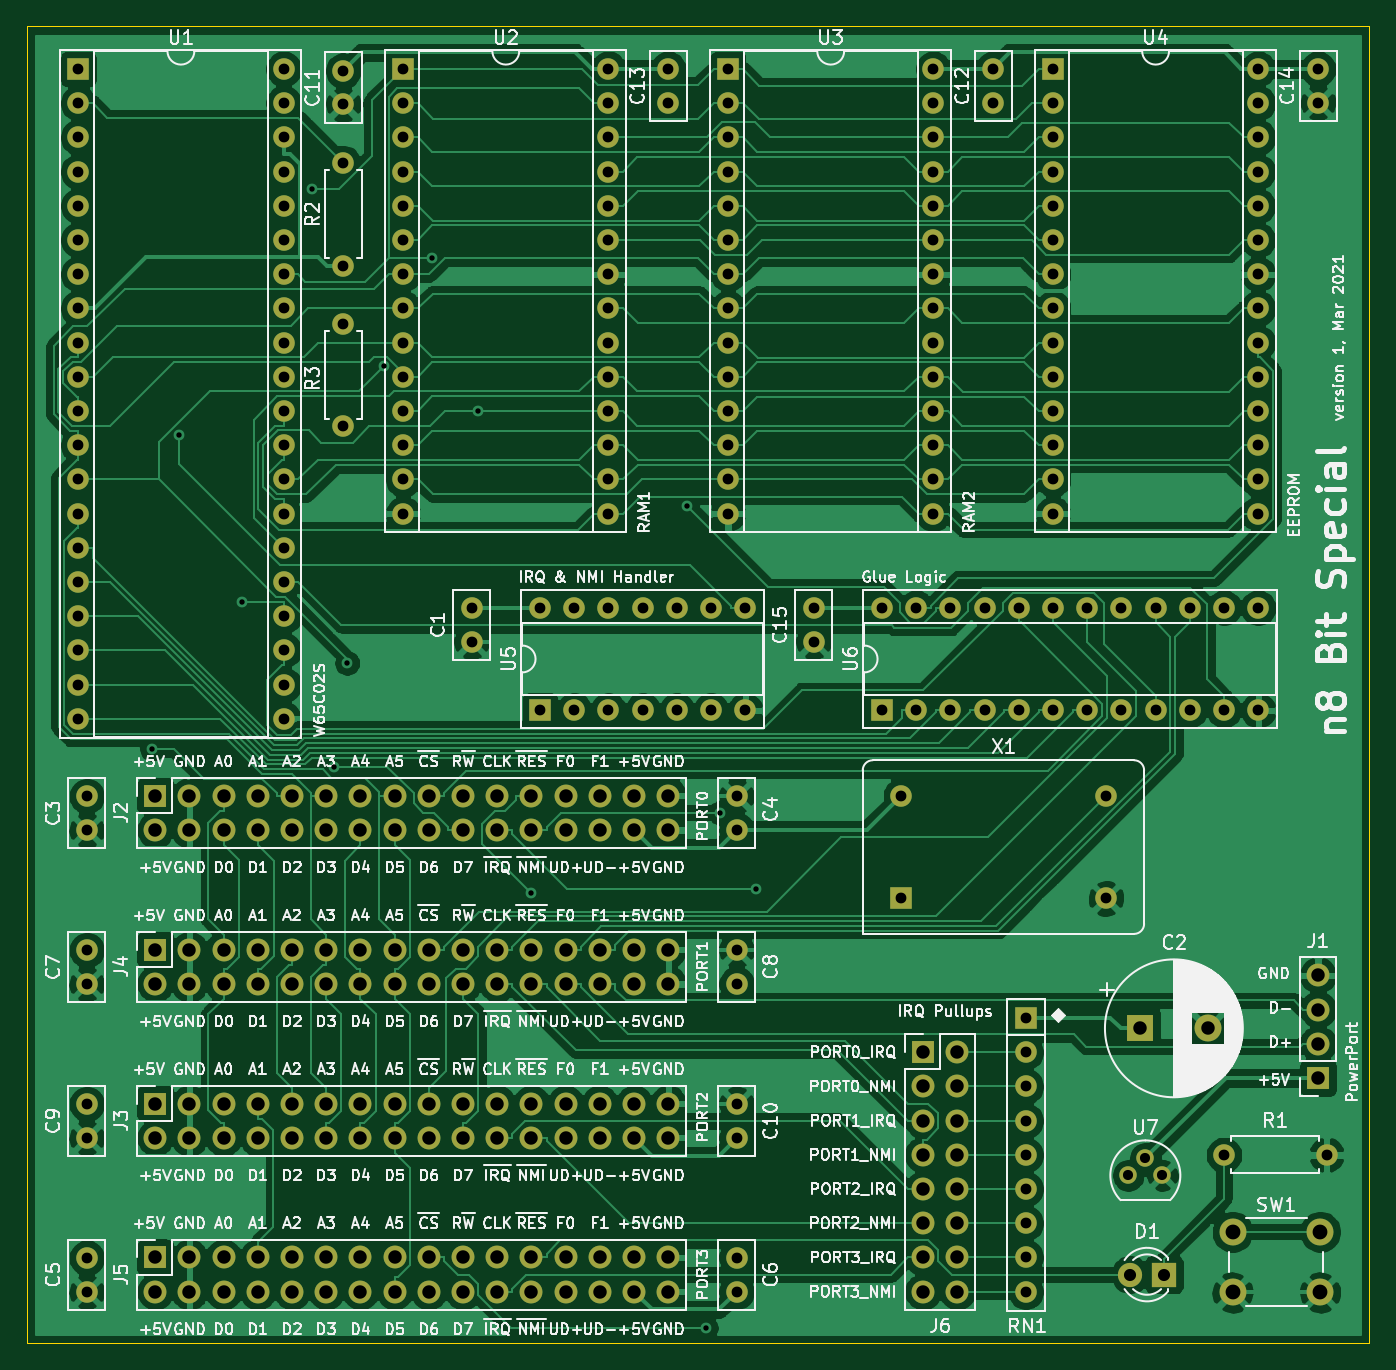
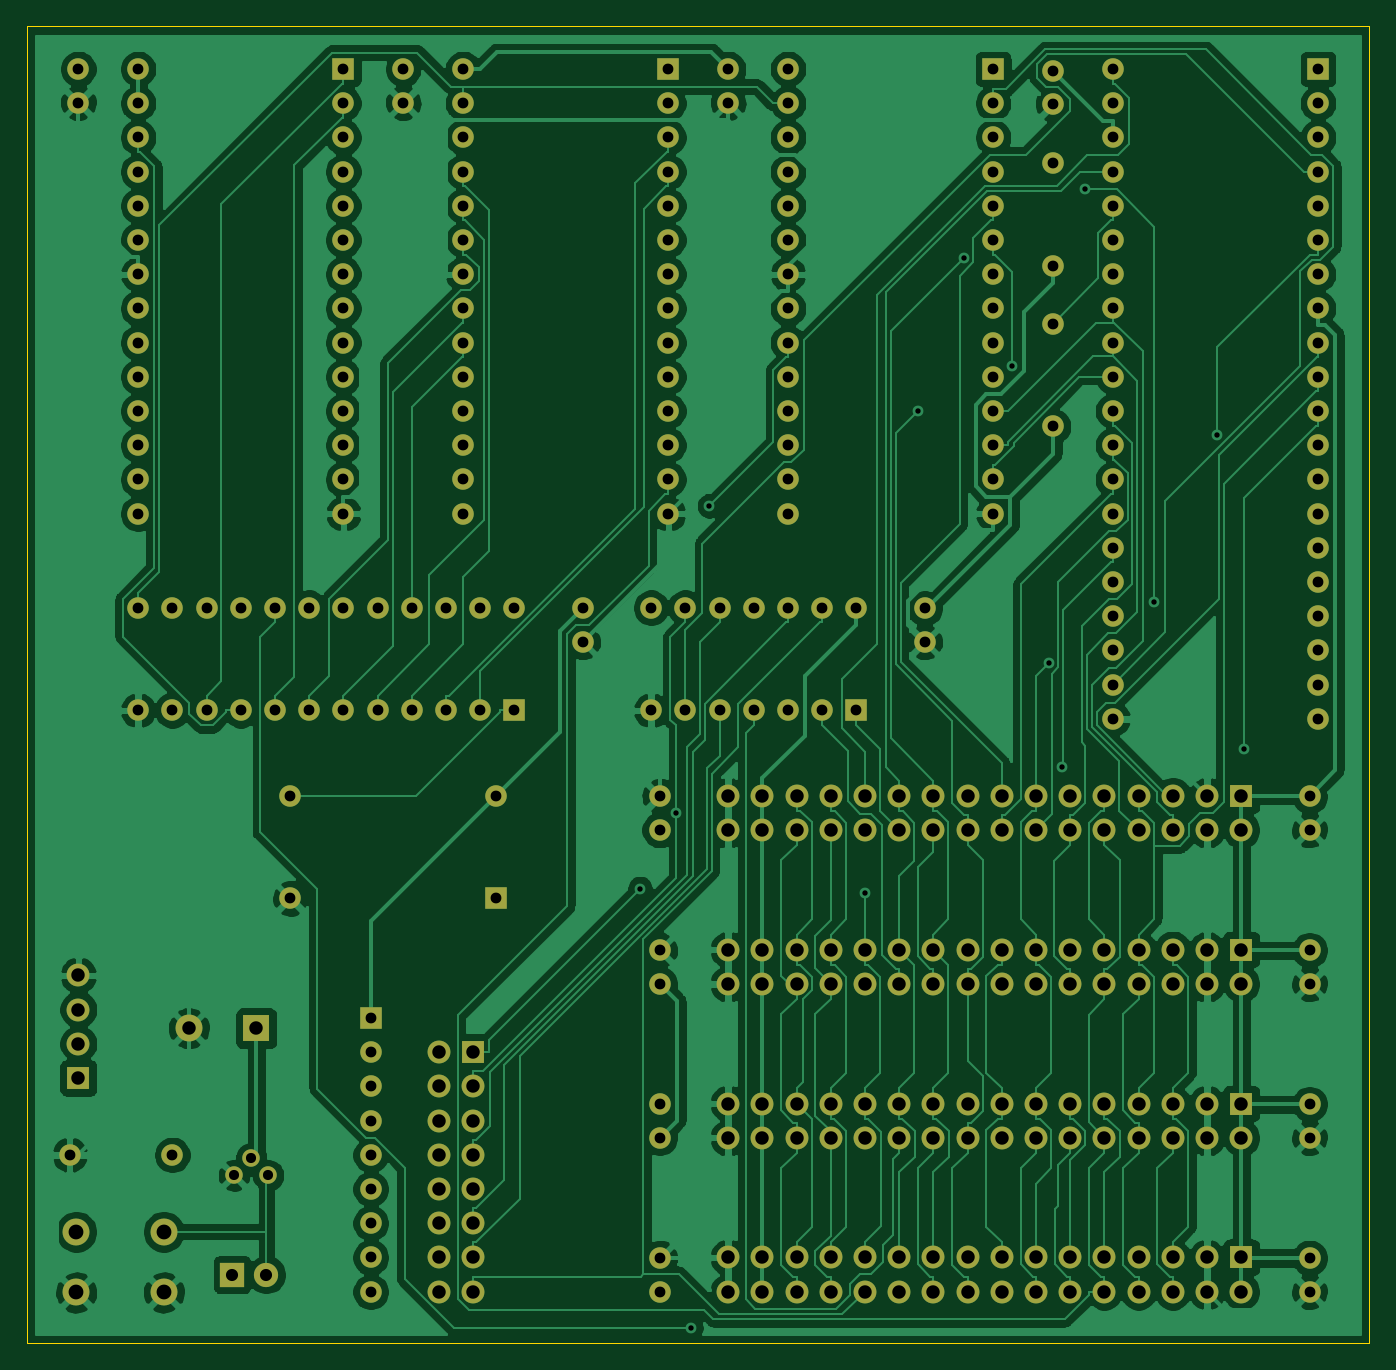
Circuit board: 11 layer files. Board 99.7 x 97.8 mm.
- bottom_copper: n8 bit special-B_Cu.gbr (257656 bytes)
- bottom_mask: n8 bit special-B_Mask.gbr (10845 bytes)
- paste: n8 bit special-B_Paste.gbr (477 bytes)
- bottom_silk: n8 bit special-B_SilkS.gbr (478 bytes)
- outline: n8 bit special-Edge_Cuts.gbr (707 bytes)
- top_copper: n8 bit special-F_Cu.gbr (245250 bytes)
- top_mask: n8 bit special-F_Mask.gbr (10845 bytes)
- paste: n8 bit special-F_Paste.gbr (477 bytes)
- top_silk: n8 bit special-F_SilkS.gbr (180793 bytes)
- drill: n8 bit special-NPTH.drl (305 bytes)
- drill: n8 bit special-PTH.drl (6547 bytes)

=== bottom_copper: n8 bit special-B_Cu.gbr (257656 bytes, source omitted) ===
=== bottom_mask: n8 bit special-B_Mask.gbr (10845 bytes, source omitted) ===
=== paste: n8 bit special-B_Paste.gbr ===
%TF.GenerationSoftware,KiCad,Pcbnew,(5.1.9-0-10_14)*%
%TF.CreationDate,2021-03-08T16:43:49+01:00*%
%TF.ProjectId,n8 bit special,6e382062-6974-4207-9370-656369616c2e,rev?*%
%TF.SameCoordinates,Original*%
%TF.FileFunction,Paste,Bot*%
%TF.FilePolarity,Positive*%
%FSLAX46Y46*%
G04 Gerber Fmt 4.6, Leading zero omitted, Abs format (unit mm)*
G04 Created by KiCad (PCBNEW (5.1.9-0-10_14)) date 2021-03-08 16:43:49*
%MOMM*%
%LPD*%
G01*
G04 APERTURE LIST*
G04 APERTURE END LIST*
M02*

=== bottom_silk: n8 bit special-B_SilkS.gbr ===
%TF.GenerationSoftware,KiCad,Pcbnew,(5.1.9-0-10_14)*%
%TF.CreationDate,2021-03-08T16:43:49+01:00*%
%TF.ProjectId,n8 bit special,6e382062-6974-4207-9370-656369616c2e,rev?*%
%TF.SameCoordinates,Original*%
%TF.FileFunction,Legend,Bot*%
%TF.FilePolarity,Positive*%
%FSLAX46Y46*%
G04 Gerber Fmt 4.6, Leading zero omitted, Abs format (unit mm)*
G04 Created by KiCad (PCBNEW (5.1.9-0-10_14)) date 2021-03-08 16:43:49*
%MOMM*%
%LPD*%
G01*
G04 APERTURE LIST*
G04 APERTURE END LIST*
M02*

=== outline: n8 bit special-Edge_Cuts.gbr ===
%TF.GenerationSoftware,KiCad,Pcbnew,(5.1.9-0-10_14)*%
%TF.CreationDate,2021-03-08T16:43:49+01:00*%
%TF.ProjectId,n8 bit special,6e382062-6974-4207-9370-656369616c2e,rev?*%
%TF.SameCoordinates,Original*%
%TF.FileFunction,Profile,NP*%
%FSLAX46Y46*%
G04 Gerber Fmt 4.6, Leading zero omitted, Abs format (unit mm)*
G04 Created by KiCad (PCBNEW (5.1.9-0-10_14)) date 2021-03-08 16:43:49*
%MOMM*%
%LPD*%
G01*
G04 APERTURE LIST*
%TA.AperFunction,Profile*%
%ADD10C,0.100000*%
%TD*%
G04 APERTURE END LIST*
D10*
X186690000Y-41910000D02*
X186690000Y-139700000D01*
X86995000Y-41910000D02*
X186690000Y-41910000D01*
X86995000Y-139700000D02*
X86995000Y-41910000D01*
X186690000Y-139700000D02*
X86995000Y-139700000D01*
M02*

=== top_copper: n8 bit special-F_Cu.gbr (245250 bytes, source omitted) ===
=== top_mask: n8 bit special-F_Mask.gbr (10845 bytes, source omitted) ===
=== paste: n8 bit special-F_Paste.gbr ===
%TF.GenerationSoftware,KiCad,Pcbnew,(5.1.9-0-10_14)*%
%TF.CreationDate,2021-03-08T16:43:49+01:00*%
%TF.ProjectId,n8 bit special,6e382062-6974-4207-9370-656369616c2e,rev?*%
%TF.SameCoordinates,Original*%
%TF.FileFunction,Paste,Top*%
%TF.FilePolarity,Positive*%
%FSLAX46Y46*%
G04 Gerber Fmt 4.6, Leading zero omitted, Abs format (unit mm)*
G04 Created by KiCad (PCBNEW (5.1.9-0-10_14)) date 2021-03-08 16:43:49*
%MOMM*%
%LPD*%
G01*
G04 APERTURE LIST*
G04 APERTURE END LIST*
M02*

=== top_silk: n8 bit special-F_SilkS.gbr (180793 bytes, source omitted) ===
=== drill: n8 bit special-NPTH.drl ===
M48
; DRILL file {KiCad (5.1.9-0-10_14)} date Monday, March 08, 2021 at 04:44:14 PM
; FORMAT={-:-/ absolute / metric / decimal}
; #@! TF.CreationDate,2021-03-08T16:44:14+01:00
; #@! TF.GenerationSoftware,Kicad,Pcbnew,(5.1.9-0-10_14)
; #@! TF.FileFunction,NonPlated,1,2,NPTH
FMAT,2
METRIC
%
G90
G05
T0
M30

=== drill: n8 bit special-PTH.drl (6547 bytes, source omitted) ===
